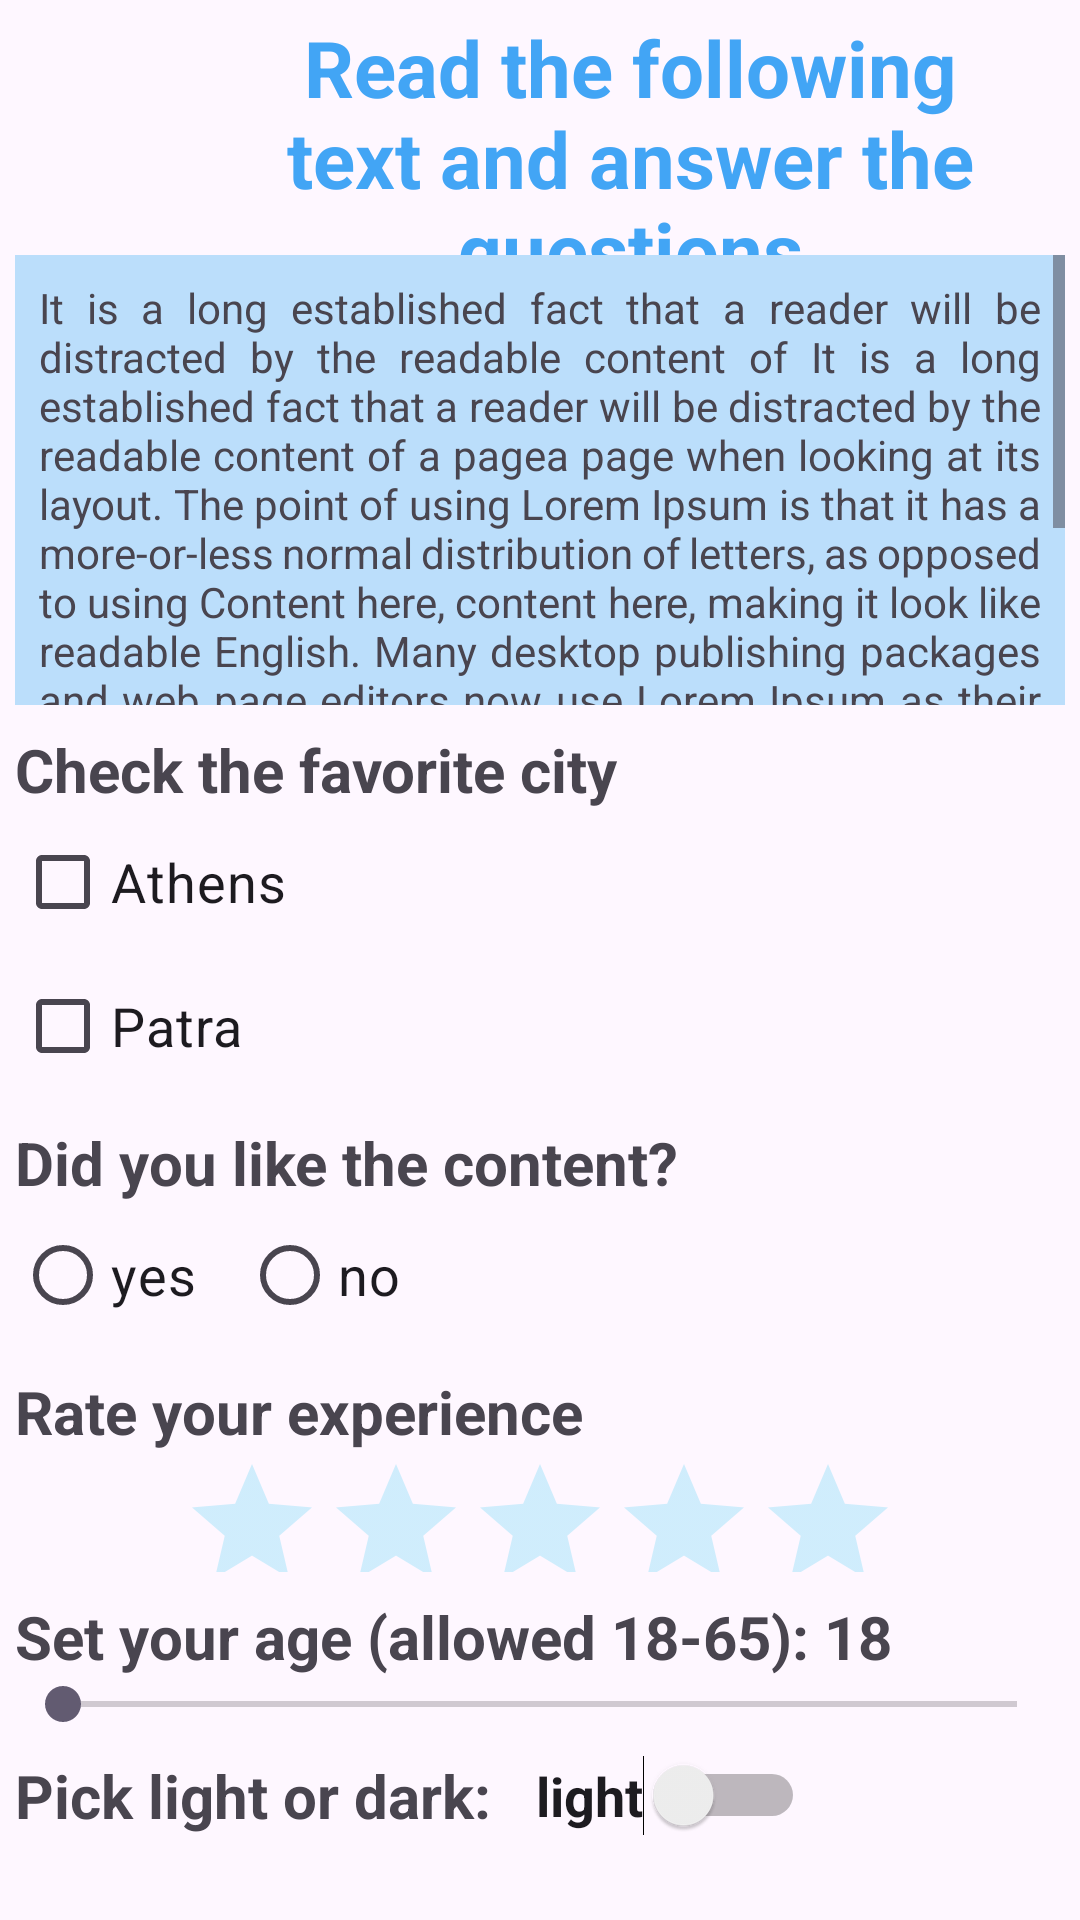

Android layout source for this screen:
<!-- AndroidManifest.xml: application theme Theme.MultiRelativeApp -->
<!-- res/layout/activity_main.xml -->
<?xml version="1.0" encoding="utf-8"?>
<RelativeLayout xmlns:android="http://schemas.android.com/apk/res/android"
    xmlns:app="http://schemas.android.com/apk/res-auto"
    xmlns:tools="http://schemas.android.com/tools"
    android:layout_width="match_parent"
    android:layout_height="match_parent"
    android:id="@+id/fullView"
    android:padding="5dp"
    tools:context=".MainActivity">

    <LinearLayout
        android:id="@+id/topLL"
        android:layout_width="match_parent"
        android:layout_height="80dp">

        <ImageView
            android:id="@+id/topImageView"
            android:layout_width="60dp"
            android:layout_height="60dp"
            android:background="@drawable/ic_electric_bike" />

        <TextView
            android:id="@+id/titleTV"
            android:layout_width="match_parent"
            android:layout_height="wrap_content"
            android:text="@string/top_title"
            android:textStyle="bold"
            android:textSize="26dp"
            android:textColor="@color/blue_05"
            android:gravity="center" />
    </LinearLayout>

    <ScrollView
        android:id="@+id/scrollView"
        android:layout_width="match_parent"
        android:layout_below="@+id/topLL"
        android:layout_height="150dp">
        <TextView
            android:id="@+id/scrollTV"
            android:layout_width="match_parent"
            android:layout_height="wrap_content"
            android:padding="8dp"
            android:text="@string/lorem_ipsum_text"
            android:background="@color/blue_02"
            android:justificationMode="inter_word" />
    </ScrollView>

    <TextView
        android:id="@+id/checkboxTitleTV"
        android:layout_width="match_parent"
        android:layout_height="wrap_content"
        android:text="Check the favorite city"
        android:layout_below="@id/scrollView"
        android:layout_marginTop="8dp"
        android:textSize="20sp"
        android:textStyle="bold" />

    <CheckBox
        android:id="@+id/athensCB"
        android:layout_width="wrap_content"
        android:layout_height="wrap_content"
        android:layout_below="@+id/checkboxTitleTV"
        android:text="Athens"
        android:textSize="18sp" />

    <CheckBox
        android:id="@+id/patraCB"
        android:layout_width="wrap_content"
        android:layout_height="wrap_content"
        android:layout_below="@+id/athensCB"
        android:text="Patra"
        android:textSize="18sp" />

    <TextView
        android:id="@+id/radioTitleTV"
        android:layout_width="match_parent"
        android:layout_height="wrap_content"
        android:text="Did you like the content?"
        android:layout_below="@id/patraCB"
        android:layout_marginTop="8dp"
        android:textSize="20sp"
        android:textStyle="bold" />

    <RadioGroup
        android:id="@+id/agreeRB"
        android:layout_width="match_parent"
        android:layout_height="wrap_content"
        android:layout_below="@id/radioTitleTV"
        android:orientation="horizontal">

        <RadioButton
            android:id="@+id/yesRB"
            android:layout_width="wrap_content"
            android:layout_height="wrap_content"
            android:text="yes"
            android:textSize="18sp"/>

        <RadioButton
            android:id="@+id/noRB"
            android:layout_width="wrap_content"
            android:layout_height="wrap_content"
            android:text="no"
            android:layout_marginLeft="15dp"
            android:textSize="18sp"/>
    </RadioGroup>

    <TextView
        android:id="@+id/ratingBarTitleTV"
        android:layout_width="match_parent"
        android:layout_height="wrap_content"
        android:text="Rate your experience"
        android:layout_below="@id/agreeRB"
        android:layout_marginTop="8dp"
        android:textSize="20sp"
        android:textStyle="bold" />

    <RatingBar
        android:id="@+id/likeRB"
        android:layout_width="wrap_content"
        android:layout_height="40dp"
        android:layout_below="@id/ratingBarTitleTV"
        android:layout_centerHorizontal="true"
        android:numStars="5"
        android:stepSize="1"
        android:theme="@style/RatingBar" />

    <TextView
        android:id="@+id/seekBarTitleTV"
        android:layout_width="match_parent"
        android:layout_height="wrap_content"
        android:text="Set your age (allowed 18-65): 18"
        android:layout_below="@id/likeRB"
        android:layout_marginTop="8dp"
        android:textSize="20sp"
        android:textStyle="bold" />

    <SeekBar
        android:id="@+id/ageSB"
        android:layout_width="match_parent"
        android:layout_height="wrap_content"
        android:layout_below="@id/seekBarTitleTV"
        android:min="18"
        android:max="65" />

    <TextView
        android:id="@+id/switchTitleTV"
        android:layout_width="wrap_content"
        android:layout_height="wrap_content"
        android:text="Pick light or dark:"
        android:layout_below="@id/ageSB"
        android:layout_marginTop="8dp"
        android:textSize="20sp"
        android:textStyle="bold" />

    <Switch
        android:id="@+id/switchBtn"
        android:layout_width="wrap_content"
        android:layout_height="wrap_content"
        android:layout_toEndOf="@+id/switchTitleTV"
        android:layout_below="@id/ageSB"
        android:text="light"
        android:textStyle="bold"
        android:textSize="18sp"
        android:layout_marginTop="8dp"
        android:layout_marginLeft="15dp" />

    <Button
        android:id="@+id/submitBtn"
        android:layout_width="wrap_content"
        android:layout_height="wrap_content"
        android:layout_marginTop="40dp"
        android:layout_below="@+id/switchBtn"
        android:layout_centerHorizontal="true"
        android:text="Submit" />



</RelativeLayout>
<!-- resources referenced by this layout -->
<resources>
  <color name="blue_02">#BBDEFB</color>
  <color name="blue_05">#42A5F5</color>
  <string name="lorem_ipsum_text">It is a long established fact that a reader will be distracted by the readable content of It is a long established fact that a reader will be distracted by the readable content of a pagea page when looking at its layout.
  
          The point of using Lorem Ipsum is that it has a more-or-less normal distribution of letters, as opposed to using Content here, content here, making it look like readable English. Many desktop publishing packages and web page editors now use Lorem Ipsum as their default model text, and a search for lorem ipsum will uncover many web sites still in their infancy. Various versions have evolved over the years, sometimes by accident, sometimes on purpose (injected humour and the like).</string>
  <string name="top_title">Read the following text and answer the questions</string>
  <style name="RatingBar" parent="Theme.AppCompat">
          <item name="colorControlNormal">@color/blue_04</item>
          <item name="colorControlActivated">@color/blue_05</item>
      </style>
  <style name="Theme.MultiRelativeApp" parent="Base.Theme.MultiRelativeApp" />
  <color name="blue_04">#64D5F6</color>
  <style name="Base.Theme.MultiRelativeApp" parent="Theme.Material3.DayNight.NoActionBar">
          
          
      </style>
</resources>
